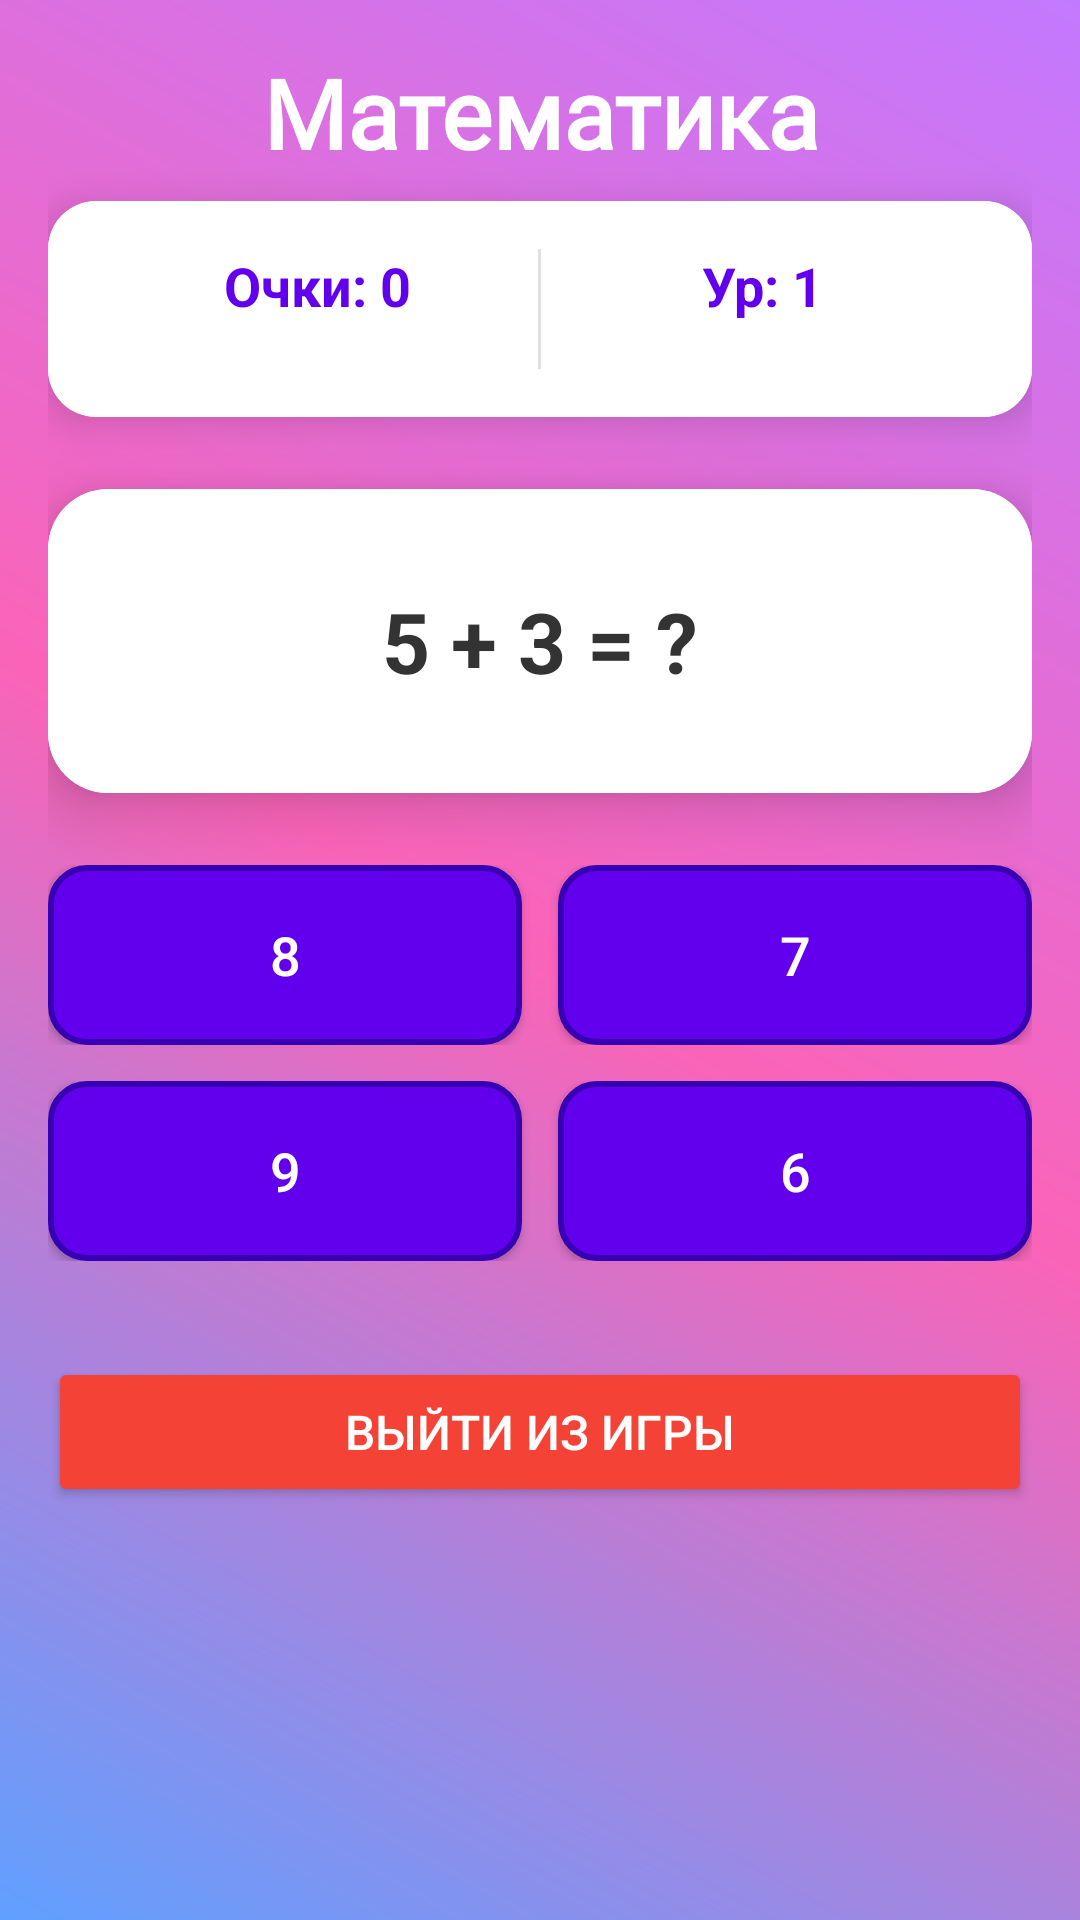

Write the Android layout XML for this screen, with the resource values it uses.
<!-- AndroidManifest.xml: activity theme Theme.AppCompat.Light.NoActionBar -->
<!-- res/layout/activity_math_game.xml -->
<?xml version="1.0" encoding="utf-8"?>
<ScrollView xmlns:android="http://schemas.android.com/apk/res/android"
    xmlns:app="http://schemas.android.com/apk/res-auto"
    android:layout_width="match_parent"
    android:layout_height="match_parent"
    android:background="@drawable/gradient_background"
    android:padding="16dp">

    <LinearLayout
        android:layout_width="match_parent"
        android:layout_height="wrap_content"
        android:orientation="vertical"
        android:gravity="center">

        
        <TextView
            android:layout_width="match_parent"
            android:layout_height="wrap_content"
            android:text="Математика"
            android:textSize="32sp"
            android:textColor="@color/white"
            android:textStyle="bold"
            android:gravity="center"
            android:fontFamily="@font/font1"
            android:layout_marginBottom="8dp" />

        
        <androidx.cardview.widget.CardView
            android:layout_width="match_parent"
            android:layout_height="wrap_content"
            android:layout_marginBottom="24dp"
            app:cardCornerRadius="16dp"
            app:cardElevation="8dp">

            <LinearLayout
                android:layout_width="match_parent"
                android:layout_height="wrap_content"
                android:orientation="horizontal"
                android:padding="16dp"
                android:background="@color/white">

                <TextView
                    android:id="@+id/tvScore"
                    android:layout_width="0dp"
                    android:layout_height="wrap_content"
                    android:layout_weight="1"
                    android:text="Очки: 0"
                    android:textSize="18sp"
                    android:textColor="@color/purple_500"
                    android:gravity="center"
                    android:textStyle="bold" />

                <View
                    android:layout_width="1dp"
                    android:layout_height="40dp"
                    android:background="#E0E0E0" />

                <TextView
                    android:id="@+id/tvLevel"
                    android:layout_width="0dp"
                    android:layout_height="wrap_content"
                    android:layout_weight="1"
                    android:text="Ур: 1"
                    android:textSize="18sp"
                    android:textColor="@color/purple_500"
                    android:gravity="center"
                    android:textStyle="bold" />

            </LinearLayout>
        </androidx.cardview.widget.CardView>

        
        <androidx.cardview.widget.CardView
            android:layout_width="match_parent"
            android:layout_height="wrap_content"
            android:layout_marginBottom="24dp"
            app:cardCornerRadius="20dp"
            app:cardElevation="12dp">

            <LinearLayout
                android:layout_width="match_parent"
                android:layout_height="wrap_content"
                android:orientation="vertical"
                android:padding="32dp"
                android:background="@color/white"
                android:gravity="center">

                <TextView
                    android:id="@+id/tvQuestion"
                    android:layout_width="match_parent"
                    android:layout_height="wrap_content"
                    android:text="5 + 3 = ?"
                    android:textSize="28sp"
                    android:textColor="@color/text_primary"
                    android:gravity="center"
                    android:textStyle="bold" />

            </LinearLayout>
        </androidx.cardview.widget.CardView>

        
        <LinearLayout
            android:layout_width="match_parent"
            android:layout_height="wrap_content"
            android:orientation="vertical"
            android:layout_marginBottom="32dp">

            <LinearLayout
                android:layout_width="match_parent"
                android:layout_height="wrap_content"
                android:orientation="horizontal"
                android:layout_marginBottom="12dp">

                <Button
                    android:id="@+id/btnOption1"
                    android:layout_width="0dp"
                    android:layout_height="60dp"
                    android:layout_weight="1"
                    android:layout_marginEnd="6dp"
                    android:text="8"
                    android:textSize="18sp"
                    android:textColor="@color/white"
                    android:background="@drawable/button_answer_normal" />

                <Button
                    android:id="@+id/btnOption2"
                    android:layout_width="0dp"
                    android:layout_height="60dp"
                    android:layout_weight="1"
                    android:layout_marginStart="6dp"
                    android:text="7"
                    android:textSize="18sp"
                    android:textColor="@color/white"
                    android:background="@drawable/button_answer_normal" />

            </LinearLayout>

            <LinearLayout
                android:layout_width="match_parent"
                android:layout_height="wrap_content"
                android:orientation="horizontal">

                <Button
                    android:id="@+id/btnOption3"
                    android:layout_width="0dp"
                    android:layout_height="60dp"
                    android:layout_weight="1"
                    android:layout_marginEnd="6dp"
                    android:text="9"
                    android:textSize="18sp"
                    android:textColor="@color/white"
                    android:background="@drawable/button_answer_normal" />

                <Button
                    android:id="@+id/btnOption4"
                    android:layout_width="0dp"
                    android:layout_height="60dp"
                    android:layout_weight="1"
                    android:layout_marginStart="6dp"
                    android:text="6"
                    android:textSize="18sp"
                    android:textColor="@color/white"
                    android:background="@drawable/button_answer_normal" />

            </LinearLayout>
        </LinearLayout>

        
        <Button
            android:id="@+id/btnBack"
            android:layout_width="match_parent"
            android:layout_height="50dp"
            android:text="Выйти из игры"
            android:textSize="16sp"
            android:backgroundTint="@color/red"
            android:textColor="@color/white" />

    </LinearLayout>
</ScrollView>
<!-- resources referenced by this layout -->
<resources>
  <color name="purple_500">#FF6200EE</color>
  <color name="red">#FFF44336</color>
  <color name="text_primary">#FF333333</color>
  <color name="white">#FFFFFFFF</color>
  <!-- drawable button_answer_normal (drawable) -->
  <?xml version="1.0" encoding="utf-8"?>
  <shape xmlns:android="http://schemas.android.com/apk/res/android">
      <solid android:color="@color/purple_500" />
      <corners android:radius="12dp" />
      <stroke android:width="2dp" android:color="@color/purple_700" />
  </shape>
  <!-- drawable gradient_background (drawable) -->
  <?xml version="1.0" encoding="utf-8"?>
  <shape xmlns:android="http://schemas.android.com/apk/res/android">
      <gradient
          android:startColor="@color/gradient_purple_blue_start"
          android:centerColor="@color/gradient_purple_blue_mid"
          android:endColor="@color/gradient_purple_blue_end"
          android:angle="45" />
  </shape>
  <color name="purple_700">#FF3700B3</color>
  <color name="gradient_purple_blue_start">#60A0FF</color>
  <color name="gradient_purple_blue_mid">#FA64B8</color>
  <color name="gradient_purple_blue_end">#C379FF</color>
</resources>
